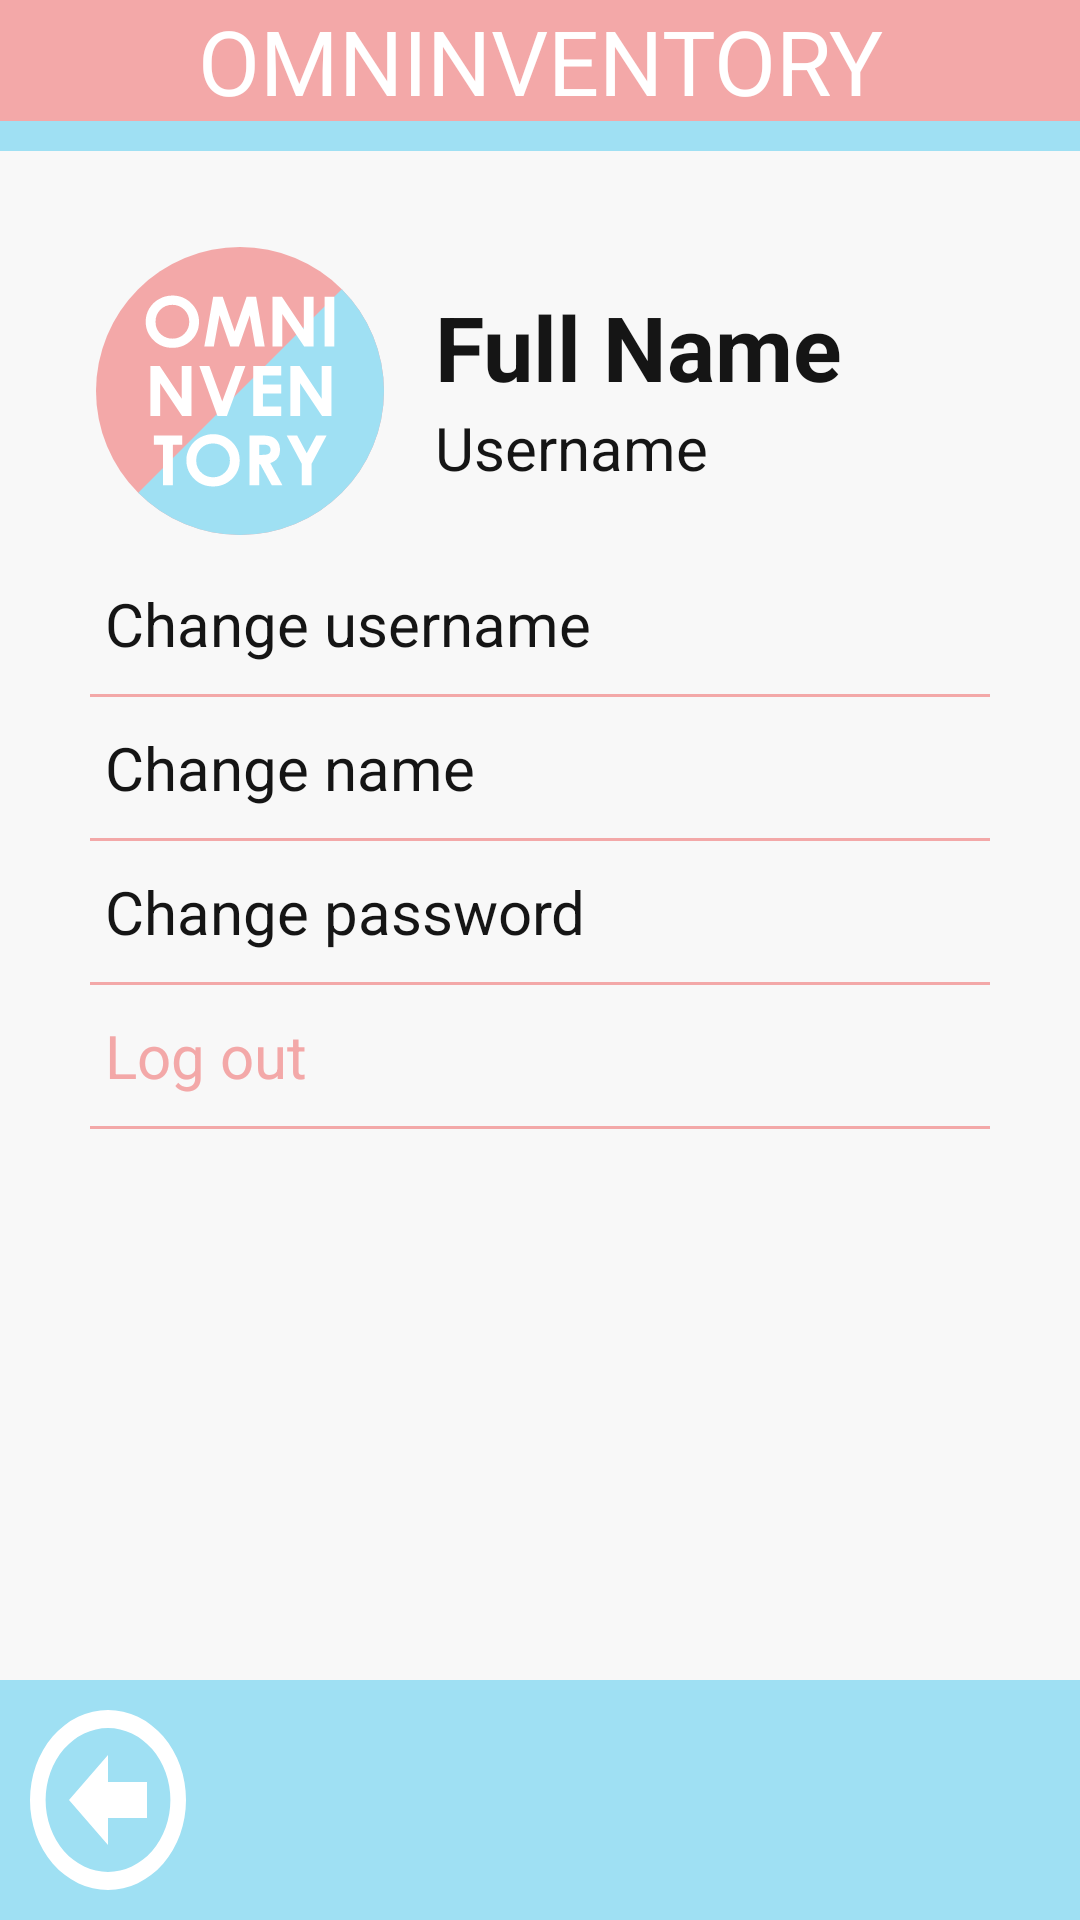

Android layout source for this screen:
<!-- AndroidManifest.xml: application theme Base.Theme.Omninventory -->
<!-- res/layout/activity_profile.xml -->
<?xml version="1.0" encoding="utf-8"?>
<LinearLayout
    xmlns:android="http://schemas.android.com/apk/res/android"
    xmlns:app="http://schemas.android.com/apk/res-auto"
    xmlns:tools="http://schemas.android.com/tools"
    android:layout_width="match_parent"
    android:layout_height="match_parent"
    android:orientation="vertical"
    tools:context=".ProfileActivity">

    <include layout="@layout/title_bar"/>

    <LinearLayout
        android:layout_width="fill_parent"
        android:layout_height="fill_parent"
        android:background="?colorSurface"
        android:orientation="vertical">

        <LinearLayout
            android:layout_width="match_parent"
            android:layout_height="0dp"
            android:layout_marginLeft="30dp"
            android:layout_marginRight="30dp"
            android:layout_weight="75"
            android:orientation="vertical">

            <LinearLayout
                android:layout_width="match_parent"
                android:layout_height="wrap_content"
                android:orientation="horizontal"
                android:paddingTop="30dp">

                <ImageButton
                    android:id="@+id/profile_picture"
                    android:layout_width="100dp"
                    android:layout_height="100dp"
                    android:background="?colorSurface"
                    android:contentDescription="@string/profile_picture"
                    android:scaleType="fitXY"
                    android:padding="2dp"
                    android:src="@drawable/omninventory_logo" />

                <LinearLayout
                    android:layout_width="match_parent"
                    android:layout_height="match_parent"
                    android:orientation="vertical"
                    android:padding="15dp">

                    <TextView
                        android:id="@+id/profile_name"
                        android:layout_width="match_parent"
                        android:layout_height="wrap_content"
                        android:layout_marginRight="5dp"
                        android:text="@string/full_name"
                        android:textColor="?colorOnSurface"
                        android:textSize="30sp"
                        android:textStyle="bold" />

                    <TextView
                        android:id="@+id/profile_username"
                        android:layout_width="match_parent"
                        android:layout_height="wrap_content"
                        android:layout_marginRight="5dp"
                        android:text="@string/username"
                        android:textColor="?colorOnSurface"
                        android:textSize="20sp" />

                </LinearLayout>
            </LinearLayout>


            <TextView
                android:id="@+id/change_username_btn"
                android:layout_width="match_parent"
                android:layout_height="wrap_content"
                android:layout_marginRight="5dp"
                android:layout_marginTop="14dp"
                android:clickable="true"
                android:paddingLeft="5dp"
                android:text="Change username"
                android:textColor="?colorOnSurface"
                android:textSize="20sp" />

            <View
                android:layout_width="match_parent"
                android:layout_height="1dp"
                android:layout_marginTop="10dp"
                android:layout_marginBottom="10dp"
                android:background="?colorPrimary" />


            <TextView
                android:id="@+id/change_name_btn"
                android:layout_width="match_parent"
                android:layout_height="wrap_content"
                android:layout_marginRight="5dp"
                android:clickable="true"
                android:paddingLeft="5dp"
                android:text="Change name"
                android:textColor="?colorOnSurface"
                android:textSize="20sp" />

            <View
                android:layout_width="match_parent"
                android:layout_height="1dp"
                android:layout_marginTop="10dp"
                android:layout_marginBottom="10dp"
                android:background="?colorPrimary" />

            <TextView
                android:id="@+id/change_password_btn"
                android:layout_width="match_parent"
                android:layout_height="wrap_content"
                android:layout_marginRight="5dp"
                android:clickable="true"
                android:paddingLeft="5dp"
                android:text="Change password"
                android:textColor="?colorOnSurface"
                android:textSize="20sp" />

            <View
                android:layout_width="match_parent"
                android:layout_height="1dp"
                android:layout_marginTop="10dp"
                android:layout_marginBottom="10dp"
                android:background="?colorPrimary" />

            <TextView
                android:id="@+id/logout_btn"
                android:layout_width="match_parent"
                android:layout_height="wrap_content"
                android:layout_marginRight="5dp"
                android:clickable="true"
                android:paddingLeft="5dp"
                android:text="Log out"
                android:textColor="?colorPrimary"
                android:textSize="20sp" />

            <View
                android:layout_width="match_parent"
                android:layout_height="1dp"
                android:layout_marginTop="10dp"
                android:layout_marginBottom="10dp"
                android:background="?colorPrimary" />

        </LinearLayout>
        <include layout="@layout/taskbar_profile"/>

    </LinearLayout>


</LinearLayout>
<!-- res/layout/title_bar.xml (included above) -->
<?xml version="1.0" encoding="utf-8"?>
<LinearLayout
    xmlns:android="http://schemas.android.com/apk/res/android"
    android:layout_width="match_parent"
    android:layout_height="wrap_content"
    android:orientation="vertical">

    <TextView
        android:id="@+id/title_text"
        android:layout_width="fill_parent"
        android:layout_height="wrap_content"
        android:textSize="30sp"
        android:textAlignment="center"
        android:background="?attr/colorPrimary"
        android:textColor="?attr/colorOnPrimary"
        android:text="@string/main_title_text">
    </TextView>
    

    <TextView
        android:id="@+id/title_band"
        android:layout_width="fill_parent"
        android:layout_height="10dp"
        android:background="?attr/colorSecondary">
    </TextView>

</LinearLayout>
<!-- res/layout/taskbar_profile.xml (included above) -->
<?xml version="1.0" encoding="utf-8"?>
<LinearLayout xmlns:android="http://schemas.android.com/apk/res/android"
    android:layout_width="match_parent"
    android:layout_height="wrap_content"
    android:orientation="vertical">

    <TextView
        android:id="@+id/taskbar_band"
        android:layout_width="fill_parent"
        android:layout_height="10dp"
        android:background="@drawable/color_primary_draw" />

    <LinearLayout
        android:layout_width="match_parent"
        android:layout_height="80dp"
        android:background="@drawable/color_secondary_draw"
        android:orientation="horizontal">

        <ImageButton style="@style/taskbar_button"
            android:id="@+id/back_button"
            android:layout_width="0dp"
            android:layout_height="match_parent"
            android:layout_weight="1"
            android:contentDescription="@string/back_button_label"
            android:src="@drawable/icon_back" />

        
        <LinearLayout
            android:id="@+id/spacer"
            android:layout_width="0dp"
            android:layout_height="fill_parent"
            android:layout_weight="4"
            android:orientation="horizontal"/>

    </LinearLayout>

</LinearLayout>
<!-- resources referenced by this layout -->
<resources>
  <!-- drawable color_secondary_draw (drawable) -->
  <?xml version="1.0" encoding="utf-8"?>
  <shape xmlns:android="http://schemas.android.com/apk/res/android">
      <solid android:color="?attr/colorSecondary"/>
  </shape>
  <!-- drawable icon_back (drawable) -->
  <vector xmlns:android="http://schemas.android.com/apk/res/android"
      android:width="20dp"
      android:height="20dp"
      android:viewportWidth="20"
      android:viewportHeight="20">
    <path
        android:fillColor="#FFFFFFFF"
        android:pathData="M0,10a10,10 0,1 1,20 0,10 10,0 0,1 -20,0zM2,10a8,8 0,1 0,16 0,8 8,0 0,0 -16,0zM10,8h5v4h-5v3l-5,-5 5,-5v3z"/>
  </vector>
  <!-- drawable omninventory_logo: vector/xml drawable (drawable, 5163 chars, omitted) -->
  <string name="back_button_label">Back Button</string>
  <string name="full_name">Full Name</string>
  <string name="main_title_text">OMNINVENTORY</string>
  <string name="profile_picture">Profile picture</string>
  <string name="username">Username</string>
  <style name="taskbar_button" parent="Widget.AppCompat.ImageButton">
          <item name="android:tint">?attr/colorOnSecondary</item>
          <item name="android:cropToPadding">false</item>
          <item name="android:padding">10dp</item>
          <item name="layout_constraintDimensionRatio">1:1</item>
          <item name="android:background">@drawable/taskbar_button_selector</item>
          <item name="android:scaleType">fitXY</item>
      </style>
  <style name="Base.Theme.Omninventory" parent="Theme.Material3.DayNight.NoActionBar">
          
          <item name="colorPrimary">@color/light_pink_1</item>
          <item name="colorOnPrimary">@color/white</item>
  
          <item name="colorSecondary">@color/light_blue_1</item>
          <item name="colorOnSecondary">@color/white</item>
  
          <item name="colorTertiary">@color/light_gray_2</item>
          <item name="colorOnTertiary">@color/dark_gray_2</item>
  
          <item name="colorSurface">@color/light_gray_1</item>
          <item name="colorOnSurface">@color/dark_gray_1</item>
  
          <item name="android:colorBackground">@color/light_gray_1</item>
          <item name="colorOnBackground">@color/dark_gray_1</item>
  
          <item name="colorSurfaceVariant">@color/light_gray_2</item>
          <item name="colorOnSurfaceVariant">@color/dark_gray_1</item>
  
      </style>
  <!-- drawable taskbar_button_selector (drawable) -->
  <?xml version="1.0" encoding="utf-8"?>
  <selector xmlns:android="http://schemas.android.com/apk/res/android">
      <item android:state_pressed="true" android:drawable="@drawable/color_primary_draw" />
      <item android:drawable="@drawable/color_secondary_draw" />
  </selector>
  <color name="light_pink_1">#F3A8A8</color>
  <color name="white">#FFFFFFFF</color>
  <color name="light_blue_1">#9FE0F3</color>
  <color name="light_gray_2">#D5D5D5</color>
  <color name="dark_gray_2">#292929</color>
  <color name="light_gray_1">#F8F8F8</color>
  <color name="dark_gray_1">#151515</color>
</resources>
